Dataset: Data (GitHub, ngue01/project_signe_des_main). Classes: maux tete augm, secours augm, vertige augm, vomissement augm.

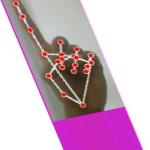
Label: vomissement augm

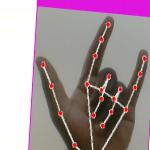
Label: secours augm

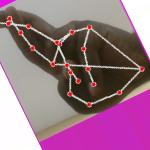
Label: vertige augm

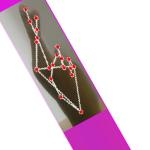
Label: vertige augm

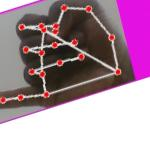
Label: maux tete augm

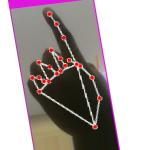
Label: vomissement augm
